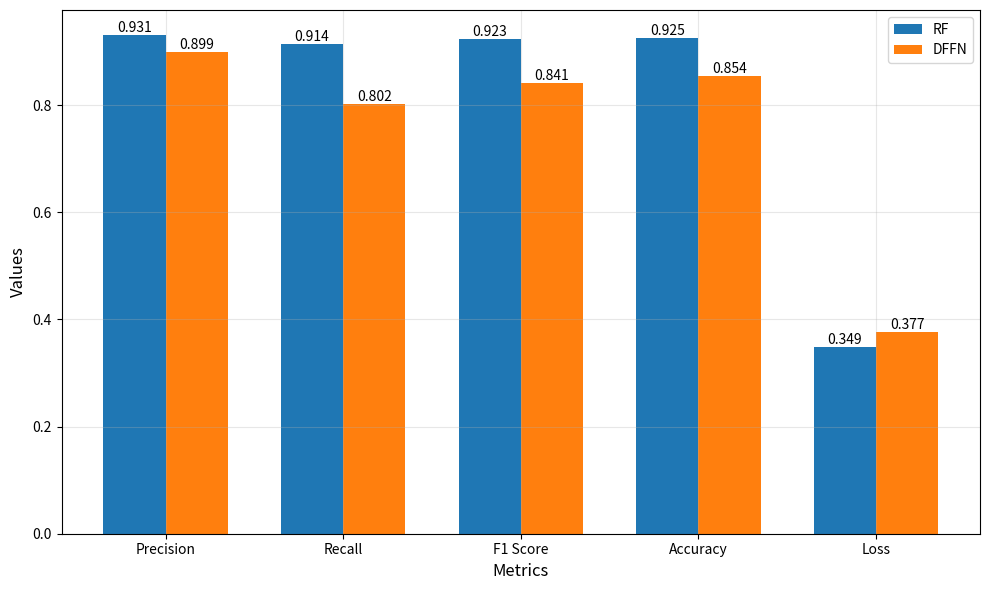

The matplotlib source for this figure: (Note: this script raises an exception after producing the figure.)
import matplotlib.pyplot as plt
import numpy as np

# Data from the table
models = ['RF', 'DFFN']
metrics = ['Precision', 'Recall', 'F1 Score', 'Accuracy', 'Loss']
rf_values = [0.931, 0.914, 0.923, 0.925, 0.349]
dffn_values = [0.899, 0.802, 0.841, 0.854, 0.377]

# Bar positions
x = np.arange(len(metrics))  # Positions for metrics
width = 0.35  # Width of bars

# Create the plot
fig, ax = plt.subplots(figsize=(10, 6))

# Plot bars for RF and DFFN
bars_rf = ax.bar(x - width/2, rf_values, width, label='RF', color='#1f77b4')  # blue for RF
bars_dffn = ax.bar(x + width/2, dffn_values, width, label='DFFN', color='#ff7f0e')  # orange for DFFN

# Add labels and title
ax.set_xlabel('Metrics', fontsize=12)
ax.set_ylabel('Values', fontsize=12)
ax.set_xticks(x)
ax.set_xticklabels(metrics)
ax.legend()

# Add values on top of bars
for bars in [bars_rf, bars_dffn]:
    for bar in bars:
        height = bar.get_height()
        ax.text(bar.get_x() + bar.get_width()/2., height,
                f'{height:.3f}',
                ha='center', va='bottom')

# Show grid for better readability
ax.grid(True, alpha=0.3)

# Adjust layout and display the plot
plt.tight_layout()
plt.show()
# Save the figure in graph_files directory
fig.savefig('graph_files/rf_dffn_comparison.png', dpi=300, bbox_inches='tight')